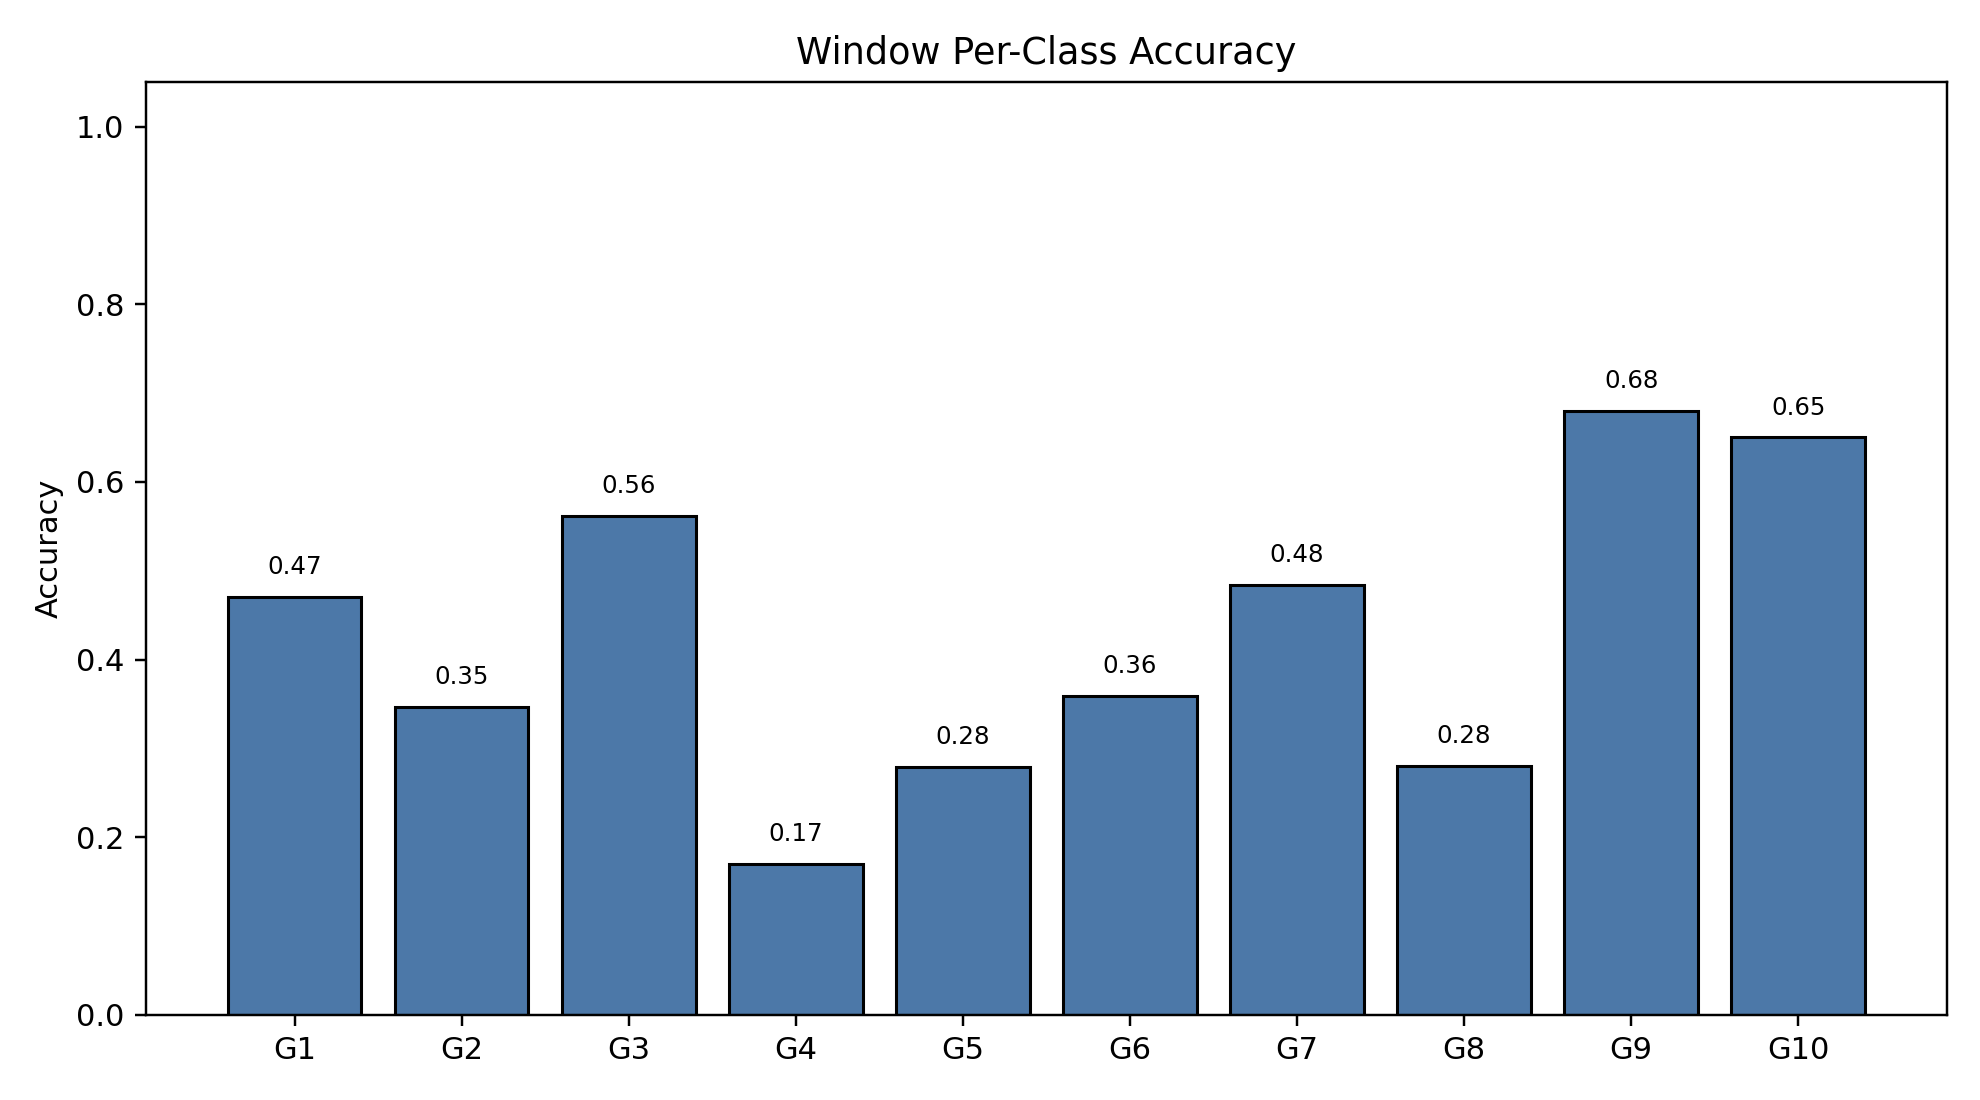

The file beside this chart, header and first rows:
class_index, gesture_id, support, correct, accuracy
0, 1, 791, 372, 0.4703
1, 2, 692, 240, 0.3468
2, 3, 766, 430, 0.5614
3, 4, 743, 126, 0.1696
4, 5, 735, 205, 0.2789
5, 6, 763, 274, 0.3591
6, 7, 754, 365, 0.4841
7, 8, 707, 198, 0.2801
8, 9, 688, 468, 0.6802
9, 10, 683, 444, 0.6501
